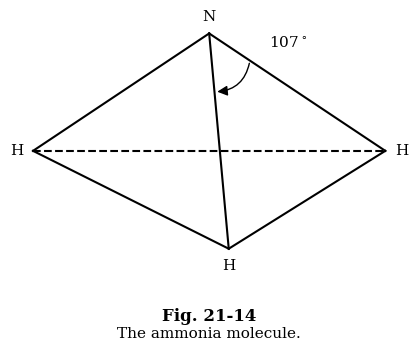

Generate this figure with matplotlib: (Note: this script raises an exception after producing the figure.)
import matplotlib.pyplot as plt
import numpy as np
import os
from matplotlib.patches import FancyArrowPatch

plt.rcParams.update({
    'font.family': 'serif',
    'font.size': 11,
    'axes.linewidth': 0.8,
    'lines.linewidth': 1.5,
    'figure.dpi': 300,
    'text.usetex': False
})

colors = {
    'primary': '#000000',
}

fig, ax = plt.subplots(figsize=(5, 5))

N = np.array([0, 1.2])
H_L = np.array([-1.8, 0])
H_R = np.array([1.8, 0])
H_B = np.array([0.2, -1.0])

ax.plot([H_L[0], H_R[0]], [H_L[1], H_R[1]], linestyle='--', color=colors['primary'], zorder=1)
ax.plot([N[0], H_L[0]], [N[1], H_L[1]], color=colors['primary'], zorder=2)
ax.plot([N[0], H_R[0]], [N[1], H_R[1]], color=colors['primary'], zorder=2)
ax.plot([N[0], H_B[0]], [N[1], H_B[1]], color=colors['primary'], zorder=3)
ax.plot([H_L[0], H_B[0]], [H_L[1], H_B[1]], color=colors['primary'], zorder=2)
ax.plot([H_R[0], H_B[0]], [H_R[1], H_B[1]], color=colors['primary'], zorder=2)

ax.text(N[0], N[1] + 0.1, 'N', ha='center', va='bottom')
ax.text(H_L[0] - 0.1, H_L[1], 'H', ha='right', va='center')
ax.text(H_R[0] + 0.1, H_R[1], 'H', ha='left', va='center')
ax.text(H_B[0], H_B[1] - 0.1, 'H', ha='center', va='top')

v_R = H_R - N
u_R = v_R / np.linalg.norm(v_R)
start_pt = N + u_R * 0.5

v_B = H_B - N
u_B = v_B / np.linalg.norm(v_B)
end_pt = N + u_B * 0.6

# Notice the arrow in the original goes from outside towards the center
arrow = FancyArrowPatch(start_pt, end_pt,
                        connectionstyle="arc3,rad=-0.4",
                        arrowstyle="-|>",
                        mutation_scale=15,
                        color=colors['primary'])
ax.add_patch(arrow)

ax.text(start_pt[0] + 0.2, start_pt[1] + 0.1, r'107$^\circ$', ha='left', va='bottom')

ax.set_aspect('equal')
ax.axis('off')

# Add caption
ax.text(0, -1.6, 'Fig. 21-14', ha='center', va='top', fontsize=12, fontweight='bold')
ax.text(0, -1.8, 'The ammonia molecule.', ha='center', va='top', fontsize=11)

out_dir = '/home/lucas/Projects/pdf_ingestion_pipeline/books/baym_quantum_mechanics_1969/05_figures/enhanced'
os.makedirs(out_dir, exist_ok=True)
out_base = os.path.join(out_dir, 'fig_page_2_PictureGroup_106')
plt.savefig(out_base + '.pdf', bbox_inches='tight', pad_inches=0.1)
plt.savefig(out_base + '.png', bbox_inches='tight', pad_inches=0.1)
